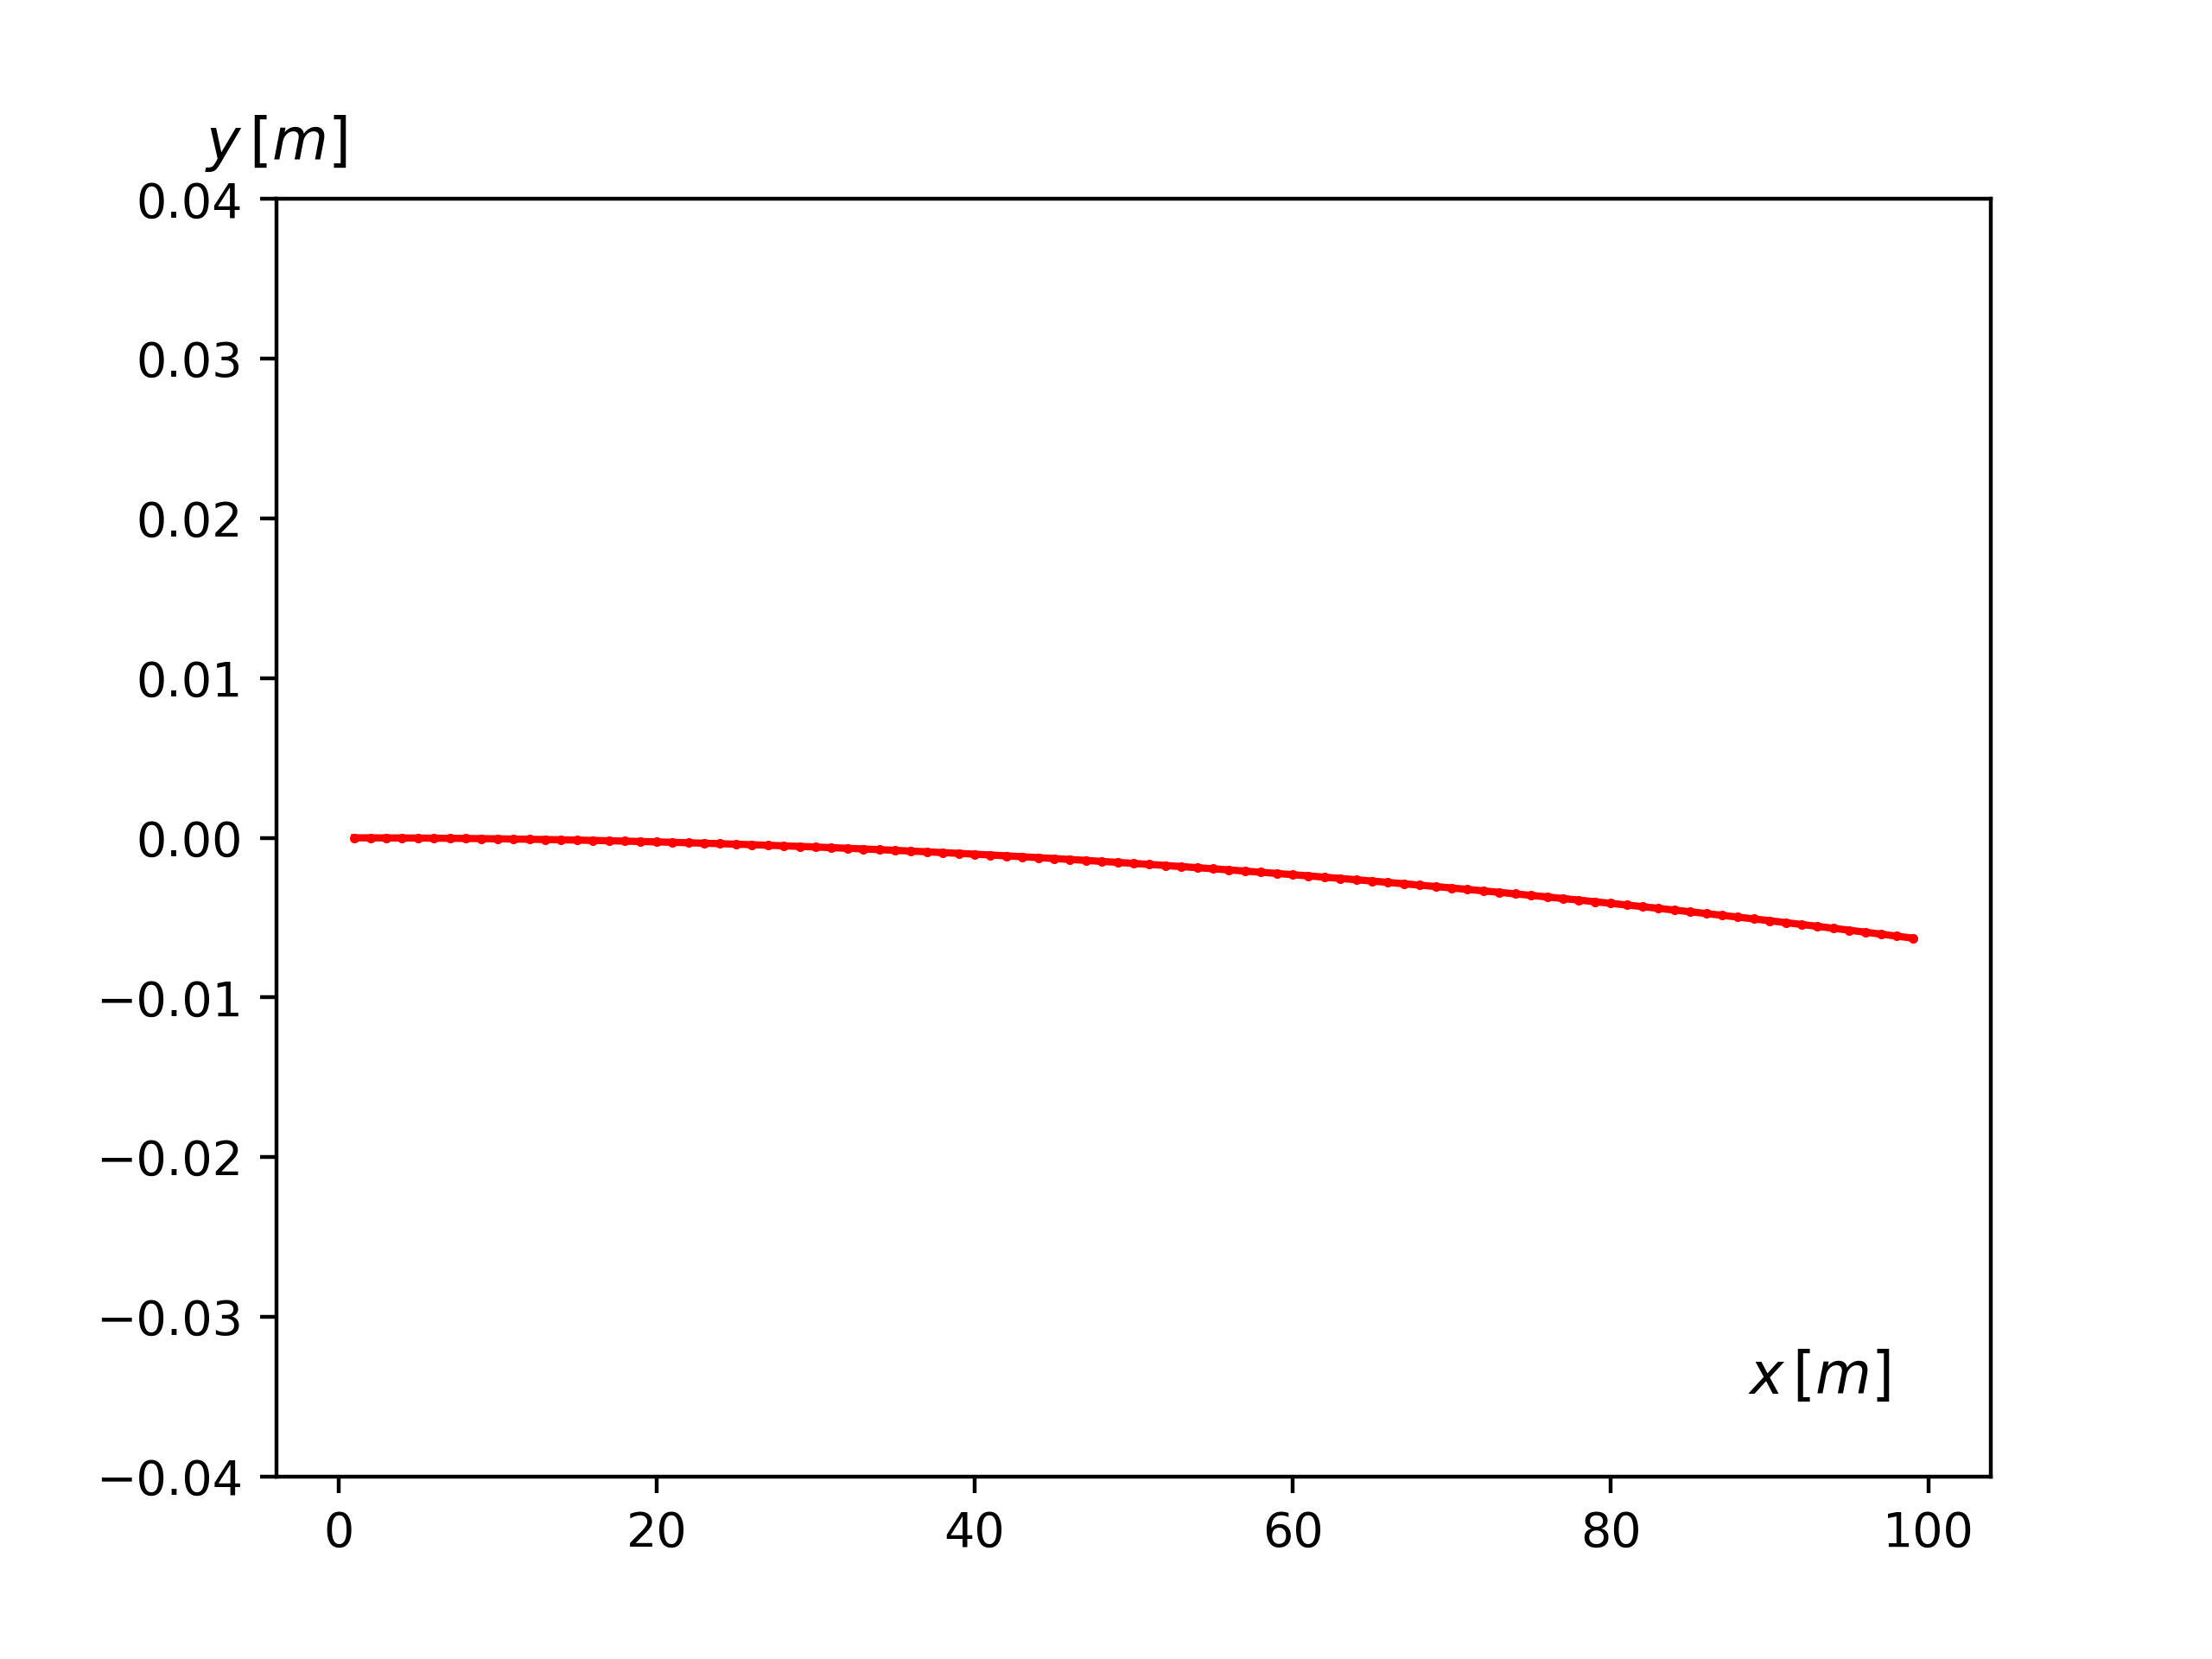

Source code (Python):
omega = 7.3*10**-5
alfa = float(z1)
v = float(z2)
def tor(x):
	global  omega
	global alfa
	global v
	return 1.0*(x**2)*omega*(math.sin((-2*math.pi/360)*alfa))/v
print tor(100)


print 'NEW PLOT f=', v, 'm=', alfa

# Narysujmy na wykresie, jak przyspieszenie zmienia się w czasie.
x_list = [i for i in range(1,100)]
y_list = [tor (x) for x in x_list]

# Rysujemy wykres
ax2=fig.add_subplot(111)
ax2.xaxis.set_label_coords(0.9,0.1)
ax2.yaxis.set_label_coords(0.,1.02)
plt.xlabel(r"$x\,[m]$", fontsize=12)
plt.ylabel(r"$ y\,[m]$", fontsize=12, rotation=0) 
plt.ylim(-0.04,0.04)

# Umieszczamy dane na wykresie
plt.plot(x_list, y_list, 'r-o', markersize=1.0)
# Plot
plt.savefig('plt.png', dpi=400)


del x_list[-1]
del y_list[-1]